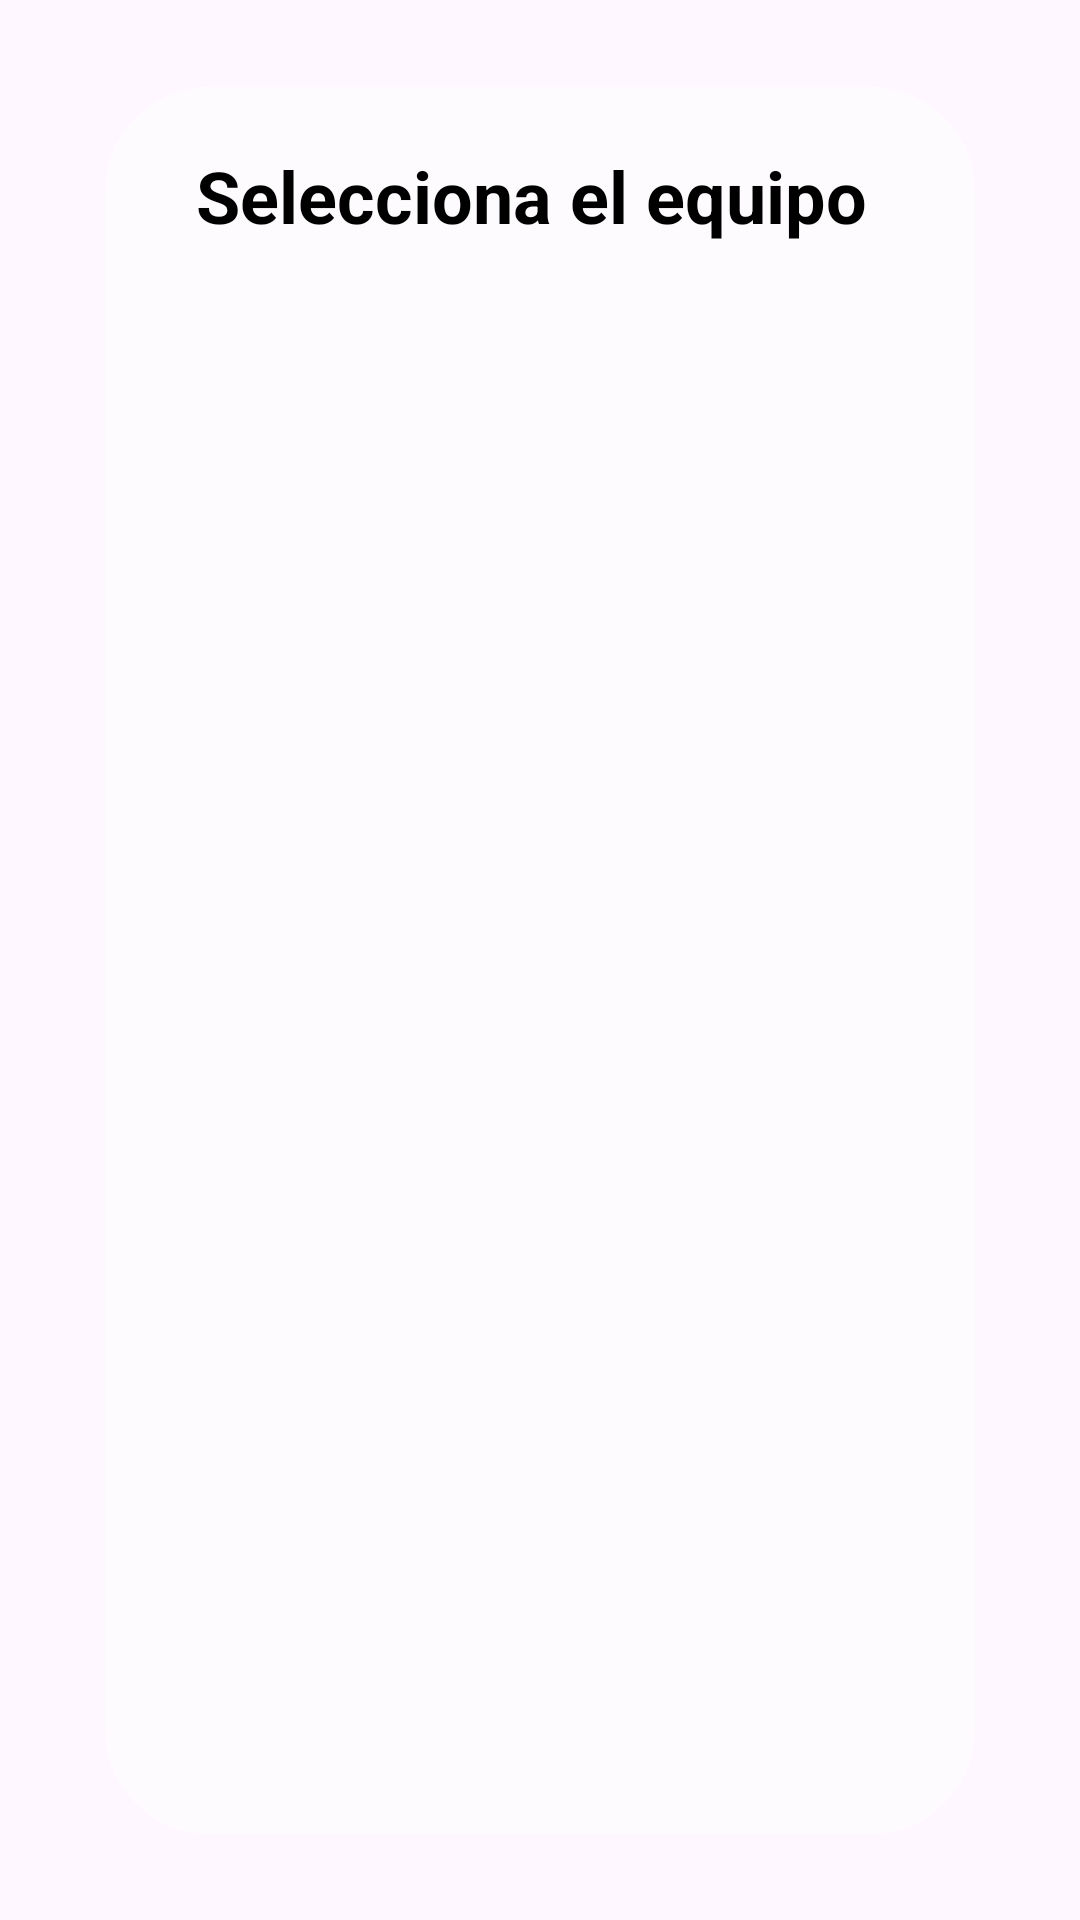

This screen was rendered from an Android layout file. Write that file and the resources it references.
<!-- AndroidManifest.xml: application theme Theme.BitacoraVirtual -->
<!-- res/layout/activity_seleccionar_equipo.xml -->
<?xml version="1.0" encoding="utf-8"?>
<androidx.constraintlayout.widget.ConstraintLayout xmlns:android="http://schemas.android.com/apk/res/android"
    xmlns:app="http://schemas.android.com/apk/res-auto"
    xmlns:tools="http://schemas.android.com/tools"
    android:id="@+id/main"
    android:layout_width="match_parent"
    android:layout_height="match_parent"
    android:background="@drawable/saloncc11d4"
    android:backgroundTint="@color/translucent_black"
    android:backgroundTintMode="src_over"
    tools:context=".SeleccionarEquipo">

    <LinearLayout
        android:layout_width="wrap_content"
        android:layout_height="wrap_content"
        android:background="@drawable/fondo_traslucido"
        android:orientation="vertical"
        app:layout_constraintBottom_toBottomOf="parent"
        app:layout_constraintEnd_toEndOf="parent"
        app:layout_constraintStart_toStartOf="parent"
        app:layout_constraintTop_toTopOf="parent">

        <TextView
            android:id="@+id/textView5"
            android:layout_width="match_parent"
            android:layout_height="wrap_content"
            android:layout_marginLeft="20dp"
            android:layout_marginTop="20dp"
            android:layout_marginRight="20dp"
            android:layout_marginBottom="20dp"
            android:text="Selecciona el equipo "
            android:textAlignment="center"
            android:textColor="#000000"
            android:textSize="24sp"
            android:textStyle="bold" />

        <ListView
            android:id="@+id/lvEquipos"
            android:layout_width="250dp"
            android:layout_height="500dp"
            android:layout_marginLeft="20dp"
            android:layout_marginRight="20dp"
            android:layout_marginBottom="10dp" />

    </LinearLayout>
</androidx.constraintlayout.widget.ConstraintLayout>
<!-- resources referenced by this layout -->
<resources>
  <color name="translucent_black">#80000000</color>
  <!-- drawable fondo_traslucido (drawable) -->
  <shape xmlns:android="http://schemas.android.com/apk/res/android">
      <solid android:color="#88FFFFFF" /> 
      <corners android:radius="35dp" /> 
  </shape>
  <style name="Theme.BitacoraVirtual" parent="Base.Theme.BitacoraVirtual" />
  <style name="Base.Theme.BitacoraVirtual" parent="Theme.Material3.DayNight.NoActionBar">
          
          
      </style>
</resources>
